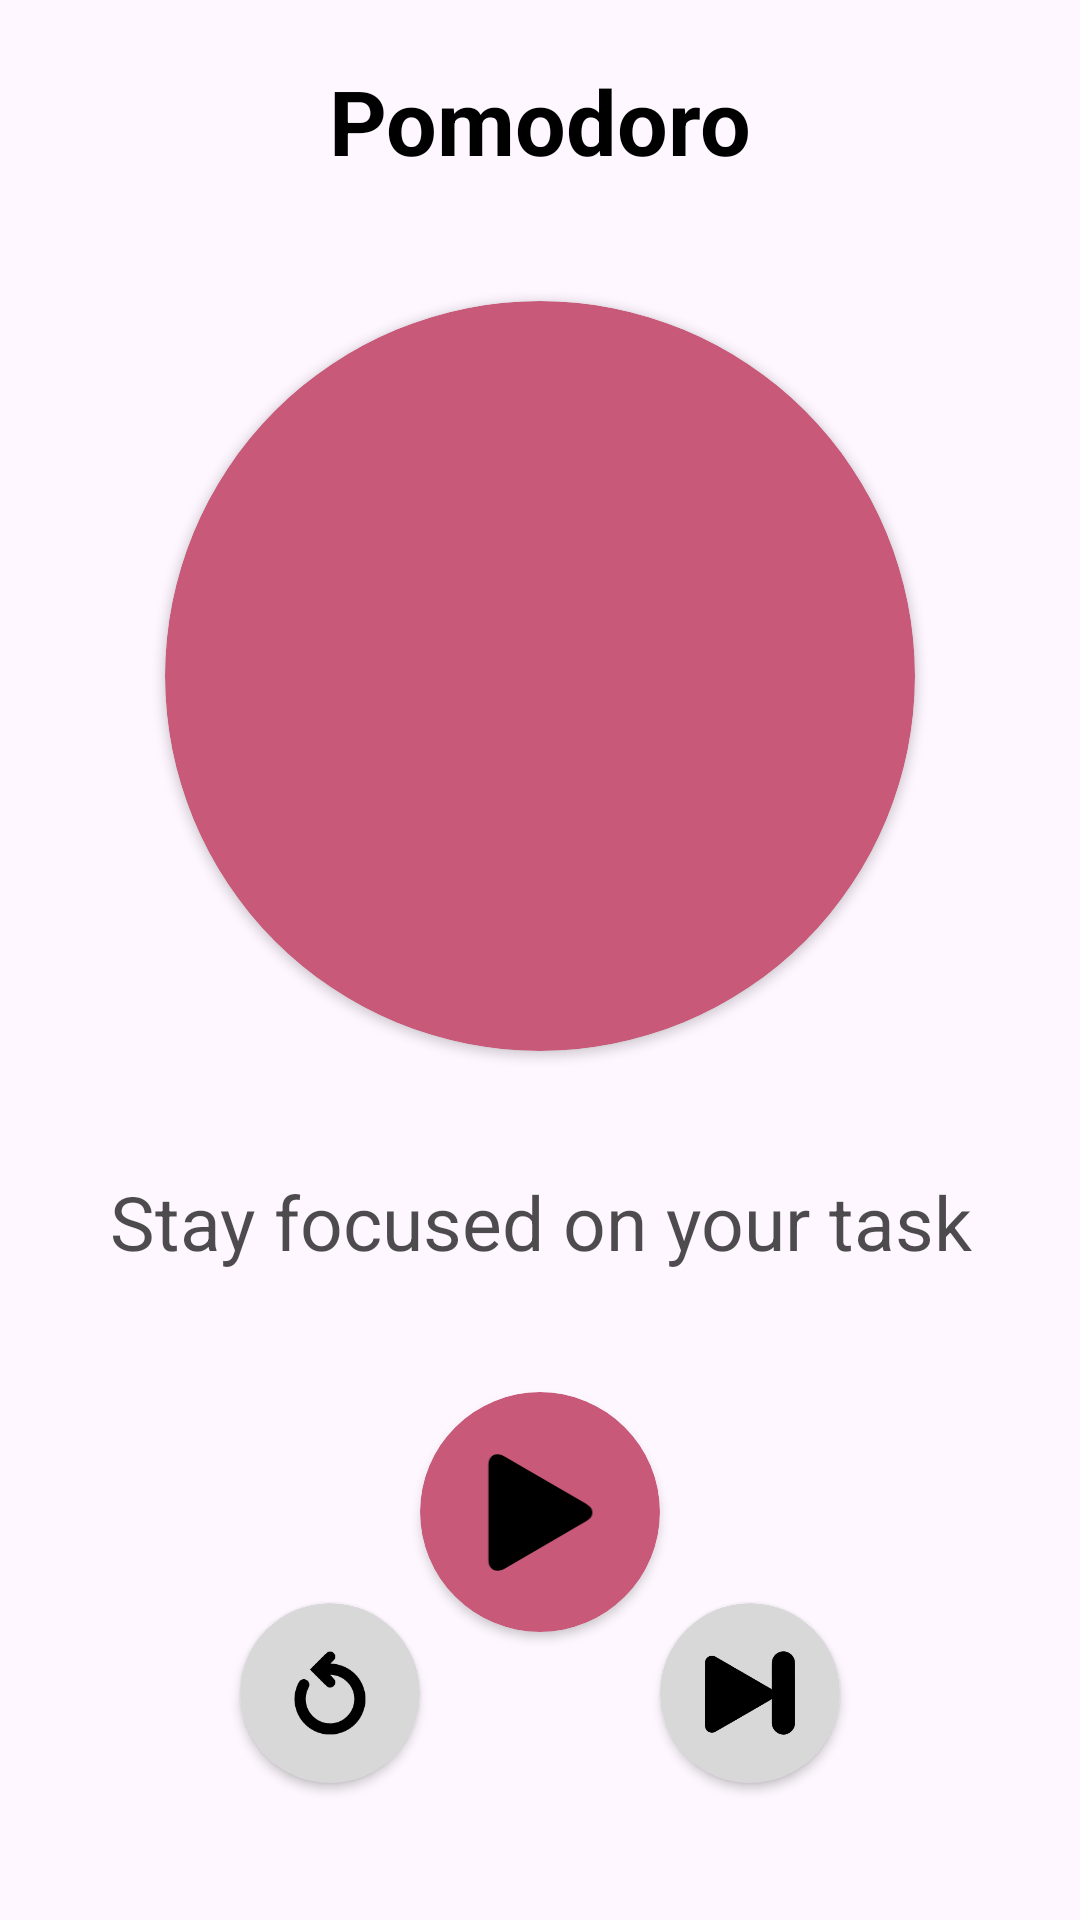

Here is an Android app screen rendered from its layout file. Give the layout XML and the strings, colors and styles it references.
<!-- AndroidManifest.xml: application theme Theme.AnyTime -->
<!-- res/layout/fragment_focus.xml -->
<?xml version="1.0" encoding="utf-8"?>
<androidx.constraintlayout.widget.ConstraintLayout xmlns:android="http://schemas.android.com/apk/res/android"
    xmlns:app="http://schemas.android.com/apk/res-auto"
    xmlns:tools="http://schemas.android.com/tools"
    android:layout_width="match_parent"
    android:layout_height="match_parent"
    tools:context=".view.focus.FocusFragment">

    <TextView
        android:id="@+id/title"
        android:layout_width="0dp"
        android:layout_height="wrap_content"
        android:layout_margin="20dp"
        android:text="@string/pomodoro"
        android:textAlignment="center"
        android:textColor="@color/black"
        android:textSize="30sp"
        android:textStyle="bold"
        app:layout_constraintEnd_toEndOf="parent"
        app:layout_constraintStart_toStartOf="parent"
        app:layout_constraintTop_toTopOf="parent" />

    <androidx.cardview.widget.CardView
        android:id="@+id/timeCard"
        android:layout_width="250dp"
        android:layout_height="250dp"
        android:layout_margin="40dp"
        app:cardBackgroundColor="@color/primary"
        app:cardCornerRadius="125dp"
        app:layout_constraintEnd_toEndOf="parent"
        app:layout_constraintStart_toStartOf="parent"
        app:layout_constraintTop_toBottomOf="@id/title">

        <TextView
            android:id="@+id/time"
            android:layout_width="wrap_content"
            android:layout_height="wrap_content"
            android:layout_gravity="center"
            android:textColor="@color/black"
            android:textSize="50sp"
            android:shadowColor="@color/white"
            android:shadowDx="0"
            android:shadowDy="0"
            android:shadowRadius="10"
            android:textStyle="bold|italic"
            tools:text="25:00" />

        <TextView
            android:id="@+id/countOfBreaks"
            android:layout_width="wrap_content"
            android:layout_height="wrap_content"
            android:layout_gravity="center"
            android:textColor="@color/black"
            android:textSize="25sp"
            android:visibility="gone"
            android:shadowColor="@color/white"
            android:shadowDx="0"
            android:shadowDy="0"
            android:shadowRadius="3"
            android:alpha="0.7"
            android:layout_marginTop="60dp"
            android:textStyle="italic"
            tools:text="2/4" />

    </androidx.cardview.widget.CardView>

    <TextView
        android:id="@+id/hint"
        android:layout_width="0dp"
        android:layout_height="wrap_content"
        android:layout_marginHorizontal="20dp"
        android:layout_marginTop="40dp"
        android:alpha="0.7"
        android:text="@string/focus_hint_pomodoro"
        android:textAlignment="center"
        android:textColor="@color/black"
        android:textSize="25sp"
        app:layout_constraintEnd_toEndOf="parent"
        app:layout_constraintStart_toStartOf="parent"
        app:layout_constraintTop_toBottomOf="@id/timeCard" />

    <androidx.cardview.widget.CardView
        android:id="@+id/playButton"
        android:layout_width="80dp"
        android:layout_height="80dp"
        android:layout_margin="40dp"
        app:cardBackgroundColor="@color/primary"
        app:cardCornerRadius="125dp"
        app:layout_constraintEnd_toEndOf="parent"
        app:layout_constraintStart_toStartOf="parent"
        app:layout_constraintTop_toBottomOf="@id/hint">

        <ImageView
            android:id="@+id/iconPlay"
            android:layout_width="40dp"
            android:layout_height="40dp"
            android:layout_gravity="center"
            android:shadowColor="@color/white"
            android:contentDescription="@string/start"
            android:src="@drawable/ic_play" />

    </androidx.cardview.widget.CardView>

    <androidx.cardview.widget.CardView
        android:id="@+id/restartButton"
        android:layout_width="60dp"
        android:layout_height="60dp"
        android:layout_marginTop="-10dp"
        app:cardBackgroundColor="#D8D8D8"
        app:cardCornerRadius="125dp"
        app:layout_constraintBottom_toBottomOf="parent"
        app:layout_constraintEnd_toStartOf="@id/nextButton"
        app:layout_constraintStart_toStartOf="parent"
        app:layout_constraintTop_toBottomOf="@id/playButton"
        app:layout_constraintVertical_bias="0">

        <ImageView
            android:layout_width="30dp"
            android:layout_height="30dp"
            android:layout_gravity="center"
            android:contentDescription="@string/restart"
            android:src="@drawable/ic_restart" />

    </androidx.cardview.widget.CardView>

    <androidx.cardview.widget.CardView
        android:id="@+id/nextButton"
        android:layout_width="60dp"
        android:layout_height="60dp"
        android:layout_marginTop="-10dp"
        app:cardBackgroundColor="#D8D8D8"
        app:cardCornerRadius="125dp"
        app:layout_constraintBottom_toBottomOf="parent"
        app:layout_constraintEnd_toEndOf="parent"
        app:layout_constraintStart_toEndOf="@id/restartButton"
        app:layout_constraintTop_toBottomOf="@id/playButton"
        app:layout_constraintVertical_bias="0">

        <ImageView
            android:layout_width="30dp"
            android:layout_height="30dp"
            android:layout_gravity="center"
            android:contentDescription="@string/next"
            android:src="@drawable/ic_next" />

    </androidx.cardview.widget.CardView>


</androidx.constraintlayout.widget.ConstraintLayout>
<!-- resources referenced by this layout -->
<resources>
  <color name="black">#FF000000</color>
  <color name="primary">#C85979</color>
  <color name="white">#FFFFFFFF</color>
  <!-- drawable ic_next (drawable) -->
  <vector android:autoMirrored="true" android:height="24dp"
      android:viewportHeight="1280" android:viewportWidth="1280"
      android:width="24dp" xmlns:android="http://schemas.android.com/apk/res/android">
      <path android:fillColor="#000000"
          android:pathData="M1103,48.7c-53.5,5.2 -96.2,30.2 -125.1,73.1 -15,22.4 -23.7,46.6 -26.9,74.7 -0.6,5.7 -1,79.1 -1,200.9l0,191.8 -6,-5.6c-3.3,-3 -8,-6.9 -10.4,-8.5 -7.5,-5.2 -785.7,-454.2 -793.2,-457.7 -13.7,-6.4 -21.7,-7.9 -41.9,-7.8 -16.7,-0 -18.6,0.2 -26.9,2.8 -33.4,10.2 -57.8,34.6 -68.3,68.3l-2.8,8.8 -0.3,462.5c-0.2,346.2 0,464.4 0.9,469.9 5.9,38.5 35.9,70.8 74.4,80.2 22,5.4 48.3,2.6 67.8,-7.3 8.7,-4.3 781.2,-450.4 788.7,-455.4 3.6,-2.3 9.1,-6.8 12.3,-9.9l5.7,-5.7 0,175.4c0,110.7 0.4,178.6 1,184.3 4.7,42.2 23.4,78.7 54.6,106.5 43.6,39 105.1,51.7 161.3,33.4 41.8,-13.7 76.5,-43.7 96,-82.9 6.6,-13.1 9.9,-22.4 13.9,-38.5l2.7,-10.5 0.3,-446c0.2,-318.4 0,-448.4 -0.8,-454.4 -8.1,-61.9 -52.2,-114.9 -112.1,-134.5 -20.6,-6.7 -45.2,-9.8 -63.9,-7.9z" android:strokeColor="#00000000"/>
  </vector>
  <!-- drawable ic_play (drawable) -->
  <vector android:height="24dp" android:viewportHeight="67"
      android:viewportWidth="60" android:width="21.492537dp" xmlns:android="http://schemas.android.com/apk/res/android">
      <path android:fillColor="#000000"
          android:pathData="M5.976,66.314C6.822,66.314 7.628,66.168 8.393,65.875C9.158,65.582 9.947,65.191 10.761,64.703L54.707,39.41C56.497,38.369 57.734,37.449 58.417,36.651C59.101,35.854 59.443,34.902 59.443,33.795C59.443,32.688 59.101,31.736 58.417,30.938C57.734,30.141 56.497,29.221 54.707,28.18L10.761,2.887C9.947,2.398 9.158,2.008 8.393,1.715C7.628,1.422 6.822,1.275 5.976,1.275C4.446,1.275 3.234,1.821 2.338,2.911C1.443,4.002 0.996,5.458 0.996,7.281L0.996,60.309C0.996,62.131 1.443,63.588 2.338,64.679C3.234,65.769 4.446,66.314 5.976,66.314Z" android:strokeColor="#00000000"/>
  </vector>
  <!-- drawable ic_restart (drawable) -->
  <vector xmlns:android="http://schemas.android.com/apk/res/android"
      xmlns:tools="http://schemas.android.com/tools"
      android:width="24dp"
      android:height="24dp"
      android:viewportWidth="256"
      android:viewportHeight="256">
      <path
          android:fillColor="#000000"
          android:pathData="M122.1,11.4c-2.4,1.2 -6,4.5 -27,25.6L70.9,61.2l24.6,24.6c23.2,23.2 24.8,24.7 27.3,25.6c7.3,2.7 15.4,-0.4 18.7,-7.3c1.1,-2.3 1.3,-3.2 1.3,-6.6c0,-5.6 -1.1,-7.4 -8.7,-15.1l-6,-6.2h1.8c3.3,0 11.8,1.3 16.1,2.5c11.8,3.2 22.1,9.3 30.8,17.9c9.9,9.8 16.1,21.4 19.1,35.6c1.5,6.9 1.5,18.5 0,25.7c-2.9,14.4 -8.9,25.8 -19.3,36.1c-10.6,10.7 -22.3,16.8 -37,19.3c-4.7,0.8 -6.8,0.9 -13.7,0.7c-8.8,-0.3 -12.2,-0.8 -19.7,-3.3c-10.2,-3.4 -19,-8.8 -26.8,-16.7c-7.4,-7.4 -12.1,-14.5 -15.7,-23.7c-7,-18.3 -6.2,-38.4 2.5,-55.7c2.5,-4.8 3.4,-8.6 3,-11.7c-1.9,-14.9 -21,-19.4 -29.2,-6.9c-2.4,3.5 -5.9,11.5 -8.1,18.3c-11.7,35.5 -2.2,75.3 24.3,101.9c7.9,8 16.2,14 26,19c13.9,7.1 26.9,10.3 42.9,10.7c13.6,0.4 22.4,-0.9 34.6,-5c36.4,-11.9 62.1,-42.4 68.3,-81.2c0.6,-3.7 0.8,-7.7 0.8,-14.3c0,-10.2 -0.6,-15.4 -3,-24.9c-9,-35.9 -37.4,-64.1 -73.8,-73.1c-5.2,-1.3 -12.4,-2.4 -18.5,-2.9l-4.1,-0.3l5.8,-5.8c6.7,-6.8 7.5,-8.4 7.5,-14c0,-2.5 -0.3,-4.1 -1,-5.6C138.4,11.2 129.4,7.9 122.1,11.4z"
          tools:ignore="VectorPath" />
  </vector>
  <string name="focus_hint_pomodoro">Stay focused on your task</string>
  <string name="next">next</string>
  <string name="pomodoro">Pomodoro</string>
  <string name="restart">restart</string>
  <string name="start">start</string>
  <style name="Theme.AnyTime" parent="Base.Theme.AnyTime" />
  <style name="Base.Theme.AnyTime" parent="Theme.Material3.DayNight.NoActionBar">
          <item name="colorPrimary">@color/primary</item>
          <item name="colorSecondary">@color/secondary</item>
      </style>
  <color name="secondary">#1B87A0</color>
</resources>
